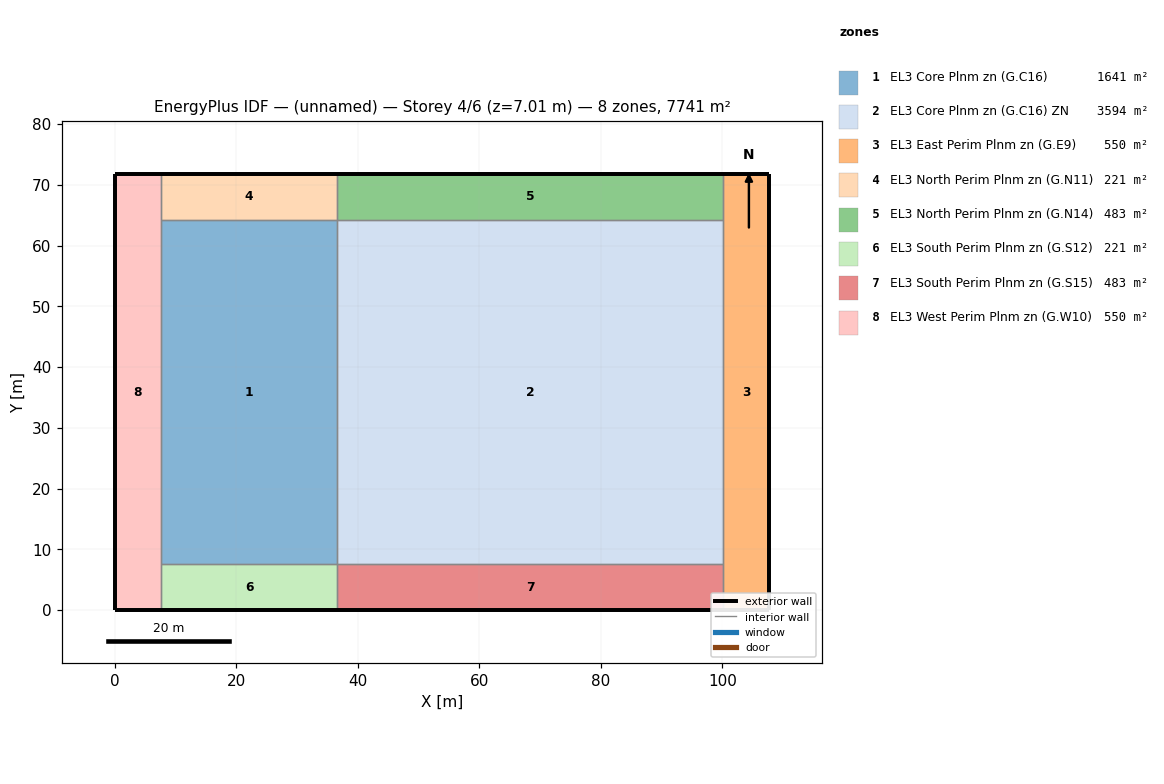
=== STOREY PLAN SPEC (per zone: floor XY polygon, exterior-wall plan segments, windows/doors) ===
zone 1: EL3 Core Plnm zn (G.C16)  (1641.4 m²)
  floor: (36.64, 64.23) (36.64, 7.61) (7.65, 7.61) (7.65, 64.23)
  interior walls: 4
zone 2: EL3 Core Plnm zn (G.C16) ZN  (3593.7 m²)
  floor: (100.11, 64.23) (100.11, 7.61) (36.64, 7.61) (36.64, 64.23)
  interior walls: 4
zone 3: EL3 East Perim Plnm zn (G.E9)  (549.6 m²)
  floor: (107.76, 71.84) (107.76, 0.00) (100.11, 0.00) (100.11, 71.84)
  exterior wall: (100.11, 0.00) – (107.76, 0.00)  [7.7 m]
  exterior wall: (107.76, 0.00) – (107.76, 71.84)  [71.8 m]
  exterior wall: (107.76, 71.84) – (100.11, 71.84)  [7.7 m]
  interior walls: 3
zone 4: EL3 North Perim Plnm zn (G.N11)  (220.6 m²)
  floor: (36.64, 71.84) (36.64, 64.23) (7.65, 64.23) (7.65, 71.84)
  exterior wall: (36.64, 71.84) – (7.65, 71.84)  [29.0 m]
  interior walls: 3
zone 5: EL3 North Perim Plnm zn (G.N14)  (483.0 m²)
  floor: (100.11, 71.84) (100.11, 64.23) (36.64, 64.23) (36.64, 71.84)
  exterior wall: (100.11, 71.84) – (36.64, 71.84)  [63.5 m]
  interior walls: 3
zone 6: EL3 South Perim Plnm zn (G.S12)  (220.6 m²)
  floor: (36.64, 7.61) (36.64, 0.00) (7.65, 0.00) (7.65, 7.61)
  exterior wall: (7.65, 0.00) – (36.64, 0.00)  [29.0 m]
  interior walls: 3
zone 7: EL3 South Perim Plnm zn (G.S15)  (483.0 m²)
  floor: (100.11, 7.61) (100.11, 0.00) (36.64, 0.00) (36.64, 7.61)
  exterior wall: (36.64, 0.00) – (100.11, 0.00)  [63.5 m]
  interior walls: 3
zone 8: EL3 West Perim Plnm zn (G.W10)  (549.6 m²)
  floor: (7.65, 71.84) (7.65, 0.00) (0.00, 0.00) (0.00, 71.84)
  exterior wall: (0.00, 71.84) – (0.00, 0.00)  [71.8 m]
  exterior wall: (7.65, 71.84) – (0.00, 71.84)  [7.7 m]
  exterior wall: (0.00, 0.00) – (7.65, 0.00)  [7.7 m]
  interior walls: 3

=== DERIVED (storey summary) ===
Building: (unnamed)
Storey: 4 of 6  (floor level z = 7.01 m)
Storey gross floor area: 7741.5 m²
Zones on this storey: 8
  - EL3 Core Plnm zn (G.C16): floor 1641.4 m²
  - EL3 Core Plnm zn (G.C16) ZN: floor 3593.7 m²
  - EL3 East Perim Plnm zn (G.E9): floor 549.6 m²; exterior wall 87.1 m (79.3 m²); WWR 0.0%
  - EL3 North Perim Plnm zn (G.N11): floor 220.6 m²; exterior wall 29.0 m (26.4 m²); WWR 0.0%
  - EL3 North Perim Plnm zn (G.N14): floor 483.0 m²; exterior wall 63.5 m (57.8 m²); WWR 0.0%
  - EL3 South Perim Plnm zn (G.S12): floor 220.6 m²; exterior wall 29.0 m (26.4 m²); WWR 0.0%
  - EL3 South Perim Plnm zn (G.S15): floor 483.0 m²; exterior wall 63.5 m (57.8 m²); WWR 0.0%
  - EL3 West Perim Plnm zn (G.W10): floor 549.6 m²; exterior wall 87.1 m (79.3 m²); WWR 0.0%
Zone adjacency (shared interzone walls):
  - EL3 Core Plnm zn (G.C16) ↔ EL3 Core Plnm zn (G.C16) ZN
  - EL3 Core Plnm zn (G.C16) ↔ EL3 North Perim Plnm zn (G.N11)
  - EL3 Core Plnm zn (G.C16) ↔ EL3 South Perim Plnm zn (G.S12)
  - EL3 Core Plnm zn (G.C16) ↔ EL3 West Perim Plnm zn (G.W10)
  - EL3 Core Plnm zn (G.C16) ZN ↔ EL3 East Perim Plnm zn (G.E9)
  - EL3 Core Plnm zn (G.C16) ZN ↔ EL3 North Perim Plnm zn (G.N14)
  - EL3 Core Plnm zn (G.C16) ZN ↔ EL3 South Perim Plnm zn (G.S15)
  - EL3 East Perim Plnm zn (G.E9) ↔ EL3 North Perim Plnm zn (G.N14)
  - EL3 East Perim Plnm zn (G.E9) ↔ EL3 South Perim Plnm zn (G.S15)
  - EL3 North Perim Plnm zn (G.N11) ↔ EL3 North Perim Plnm zn (G.N14)
  - EL3 North Perim Plnm zn (G.N11) ↔ EL3 West Perim Plnm zn (G.W10)
  - EL3 South Perim Plnm zn (G.S12) ↔ EL3 South Perim Plnm zn (G.S15)
  - EL3 South Perim Plnm zn (G.S12) ↔ EL3 West Perim Plnm zn (G.W10)